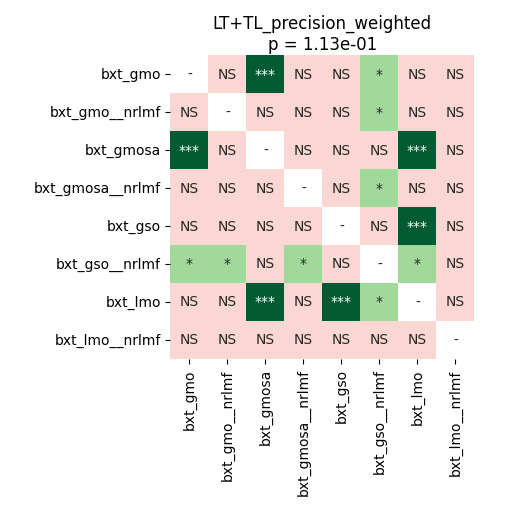

Source data for this figure (header and first rows):
	bxt_gmo	bxt_gmo__nrlmf	bxt_gmosa	bxt_gmosa__nrlmf	bxt_gso	bxt_gso__nrlmf	bxt_lmo	bxt_lmo__nrlmf
bxt_gmo	1.0	0.115	0.0004272	0.2943	0.08118	0.04287	0.4994	0.1009
bxt_gmo__nrlmf	0.115	1.0	0.08271	0.07766	0.08271	0.03521	0.1077	0.07487
bxt_gmosa	0.0004272	0.08271	1.0	0.5138	0.08271	0.1816	0.0005697	0.3074
bxt_gmosa__nrlmf	0.2943	0.07766	0.5138	1.0	0.5282	0.04395	0.2819	0.3071
bxt_gso	0.08118	0.08271	0.08271	0.5282	1.0	0.08271	0.0004272	0.1816
bxt_gso__nrlmf	0.04287	0.03521	0.1816	0.04395	0.08271	1.0	0.03521	0.3074
bxt_lmo	0.4994	0.1077	0.0005697	0.2819	0.0004272	0.03521	1.0	0.08271
bxt_lmo__nrlmf	0.1009	0.07487	0.3074	0.3071	0.1816	0.3074	0.08271	1.0
